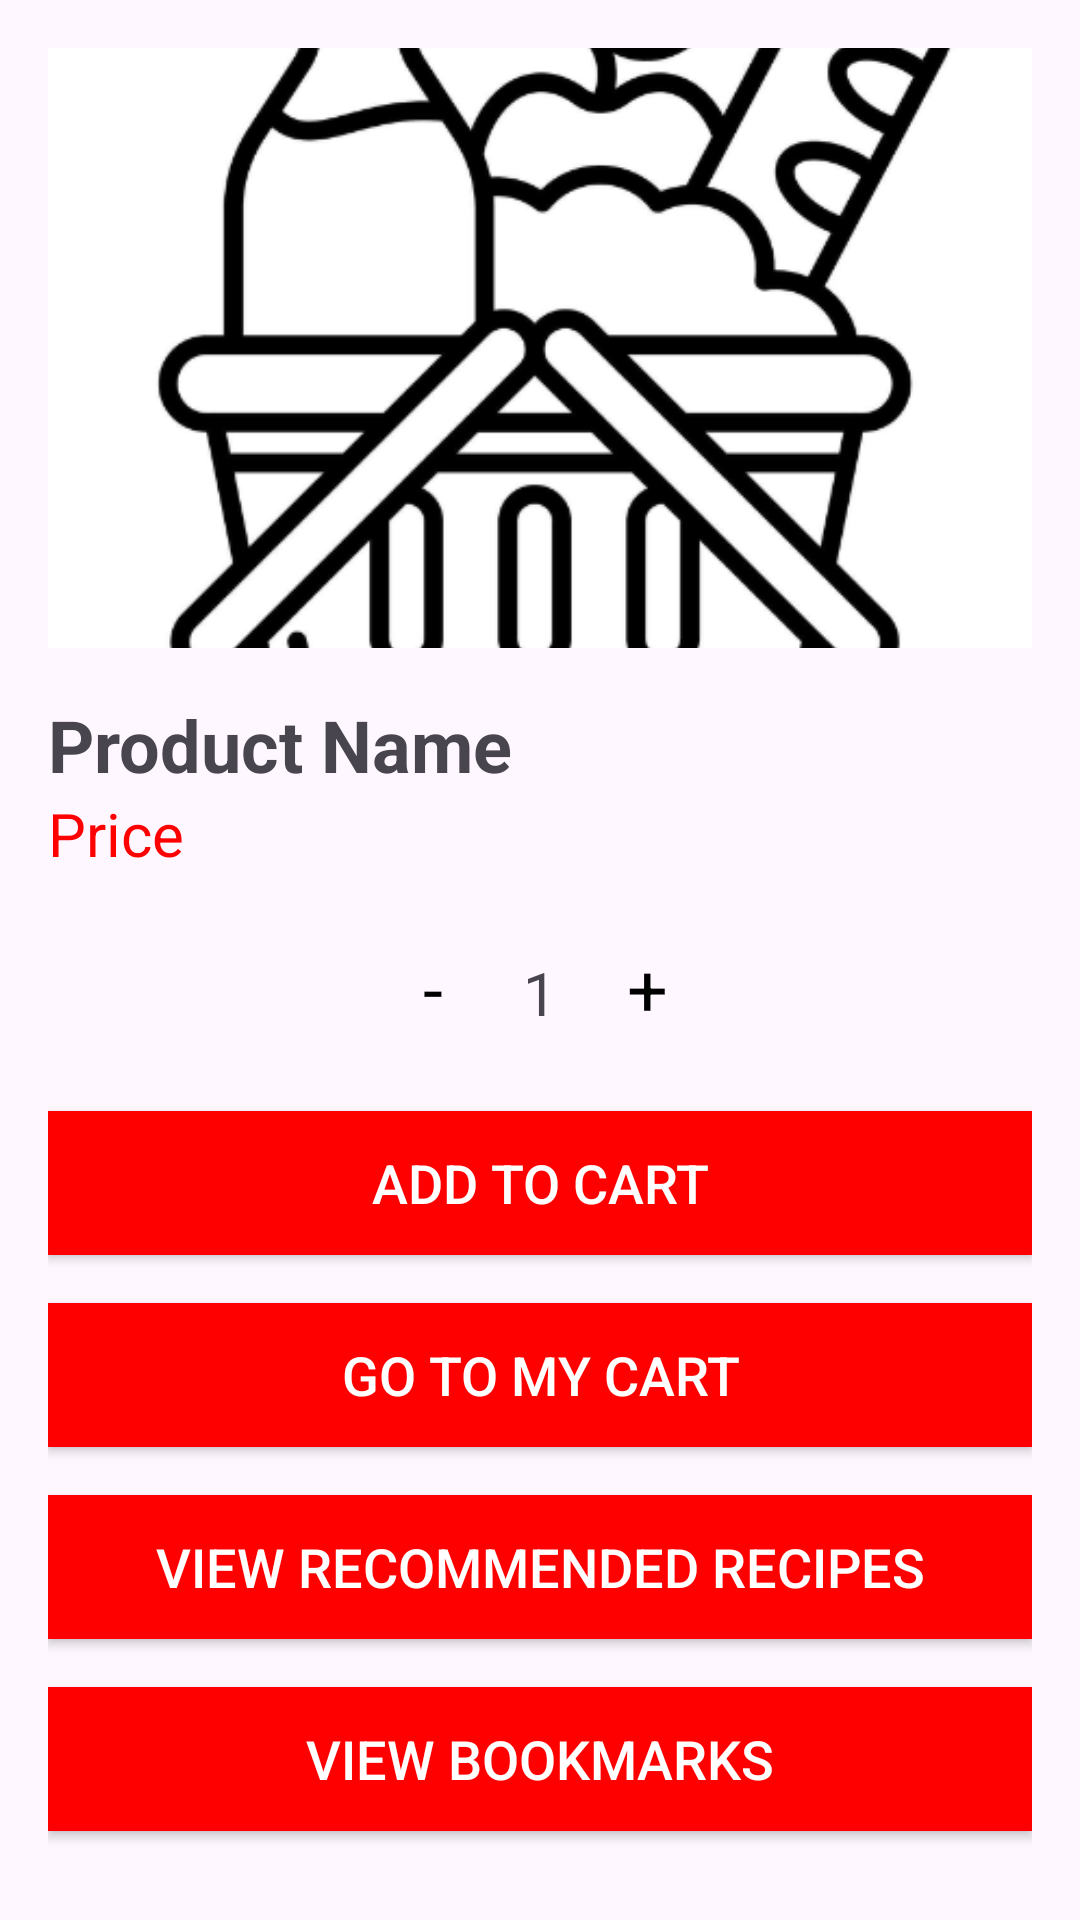

Write the Android layout XML for this screen, with the resource values it uses.
<!-- AndroidManifest.xml: application theme Theme.TastyCart -->
<!-- res/layout/activity_product_detail.xml -->
<?xml version="1.0" encoding="utf-8"?>
<LinearLayout xmlns:android="http://schemas.android.com/apk/res/android"
    android:layout_width="match_parent"
    android:layout_height="match_parent"
    android:orientation="vertical"
    android:padding="16dp">

    
    <ImageView
        android:id="@+id/productImageView"
        android:layout_width="match_parent"
        android:layout_height="200dp"
        android:scaleType="centerCrop"
        android:src="@drawable/product_image" />

    
    <TextView
        android:id="@+id/productNameTextView"
        android:layout_width="match_parent"
        android:layout_height="wrap_content"
        android:paddingTop="16dp"
        android:textSize="24sp"
        android:textStyle="bold"
        android:text="Product Name" />

    
    <TextView
        android:id="@+id/productPriceTextView"
        android:layout_width="match_parent"
        android:layout_height="wrap_content"
        android:textSize="20sp"
        android:textColor="#FF0000"
        android:text="Price" />

    
    <LinearLayout
        android:layout_width="wrap_content"
        android:layout_height="wrap_content"
        android:orientation="horizontal"
        android:layout_gravity="center"
        android:layout_marginTop="16dp">

        <TextView
            android:id="@+id/minusButton"
            android:layout_width="40dp"
            android:layout_height="40dp"
            android:gravity="center"
            android:text="-"
            android:textSize="24sp"
            android:textColor="@android:color/black"
            android:background="@android:color/transparent"
            android:clickable="true"
            android:focusable="true" />

        <TextView
            android:id="@+id/quantityTextView"
            android:layout_width="wrap_content"
            android:layout_height="wrap_content"
            android:padding="10dp"
            android:textSize="20sp"
            android:text="1" />

        <TextView
            android:id="@+id/plusButton"
            android:layout_width="40dp"
            android:layout_height="40dp"
            android:gravity="center"
            android:text="+"
            android:textSize="24sp"
            android:textColor="@android:color/black"
            android:background="@android:color/transparent"
            android:clickable="true"
            android:focusable="true" />
    </LinearLayout>


    
    <Button
        android:id="@+id/addToCartButton"
        android:layout_width="match_parent"
        android:layout_height="wrap_content"
        android:layout_marginTop="16dp"
        android:text="Add to cart"
        android:background="#FF0000"
        android:textColor="#FFFFFF"
        android:textSize="18sp" />

    <Button
        android:id="@+id/goToCartButton"
        android:layout_width="match_parent"
        android:layout_height="wrap_content"
        android:text="Go to My Cart"
        android:layout_below="@id/addToCartButton"
        android:background="#FF0000"
        android:textColor="#FFFFFF"
        android:layout_marginTop="16dp"
        android:textSize="18sp"/>

    <Button
        android:id="@+id/viewRecommendedRecipesButton"
        android:layout_width="match_parent"
        android:layout_height="wrap_content"
        android:text="View Recommended Recipes"
        android:layout_below="@id/goToCartButton"
        android:background="#FF0000"
        android:textColor="#FFFFFF"
        android:layout_marginTop="16dp"
        android:textSize="18sp"/>

    
    <Button
        android:id="@+id/viewBookmarksButton"
        android:layout_width="match_parent"
        android:layout_height="wrap_content"
        android:text="View Bookmarks"
        android:layout_below="@id/viewRecommendedRecipesButton"
        android:background="#FF0000"
        android:textColor="#FFFFFF"
        android:layout_marginTop="16dp"
        android:textSize="18sp"/>

</LinearLayout>
<!-- resources referenced by this layout -->
<resources>
  <!-- drawable product_image: png bitmap (drawable, 51913 bytes) -->
  <style name="Theme.TastyCart" parent="Base.Theme.TastyCart" />
  <style name="Base.Theme.TastyCart" parent="Theme.Material3.DayNight.NoActionBar">
          
          
      </style>
</resources>
